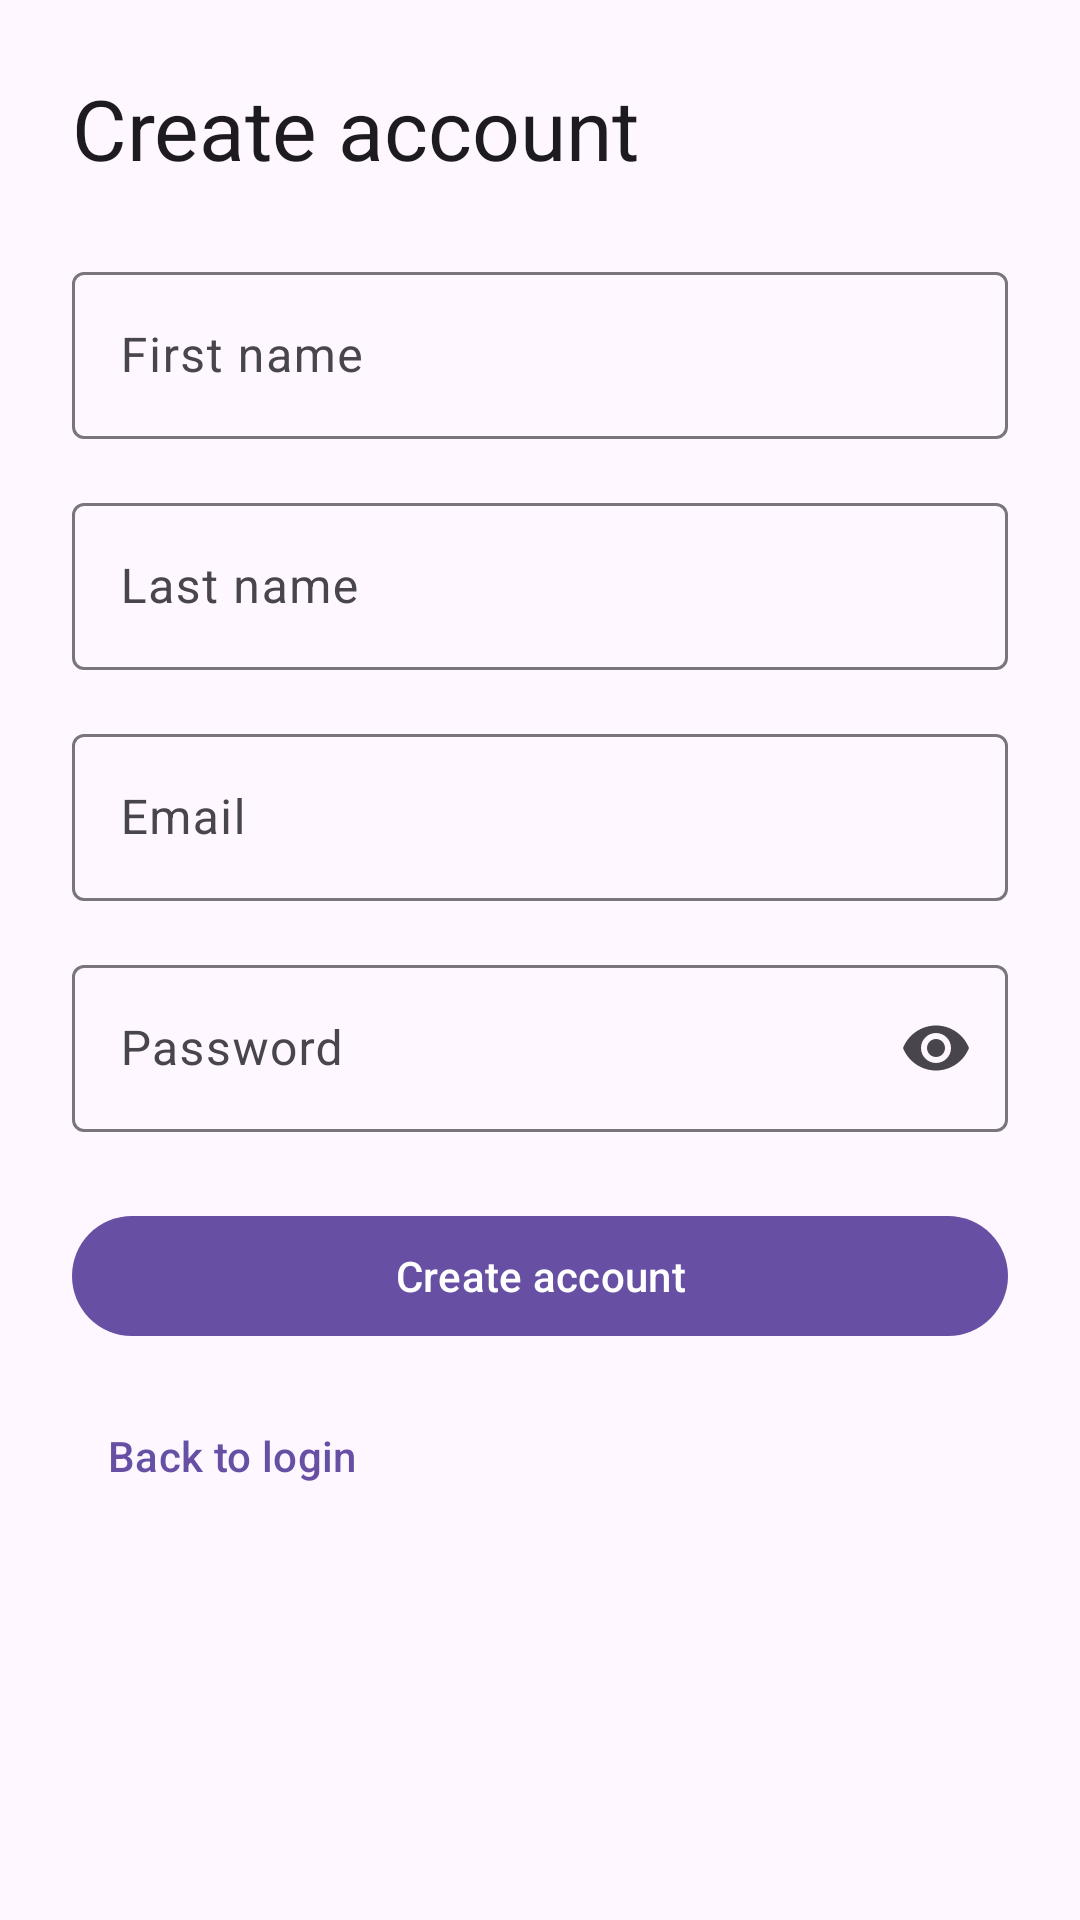

Android layout source for this screen:
<!-- AndroidManifest.xml: application theme Theme.Diet2 -->
<!-- res/layout/fragment_register.xml -->
<?xml version="1.0" encoding="utf-8"?>
<androidx.core.widget.NestedScrollView
    xmlns:android="http://schemas.android.com/apk/res/android"
    xmlns:app="http://schemas.android.com/apk/res-auto"
    android:layout_width="match_parent"
    android:layout_height="match_parent"
    android:fillViewport="true">

    <androidx.constraintlayout.widget.ConstraintLayout
        android:layout_width="match_parent"
        android:layout_height="match_parent"
        android:padding="24dp">

        <TextView
            android:id="@+id/txtTitle"
            android:layout_width="0dp"
            android:layout_height="wrap_content"
            android:text="@string/auth_register_title"
            android:textAppearance="@style/TextAppearance.Material3.HeadlineMedium"
            app:layout_constraintEnd_toEndOf="parent"
            app:layout_constraintStart_toStartOf="parent"
            app:layout_constraintTop_toTopOf="parent" />

        <com.google.android.material.textfield.TextInputLayout
            android:id="@+id/tilFirstName"
            style="@style/Widget.Material3.TextInputLayout.OutlinedBox"
            android:layout_width="0dp"
            android:layout_height="wrap_content"
            android:hint="@string/field_first_name"
            app:layout_constraintEnd_toEndOf="parent"
            app:layout_constraintStart_toStartOf="parent"
            app:layout_constraintTop_toBottomOf="@id/txtTitle"
            android:layout_marginTop="24dp">

            <com.google.android.material.textfield.TextInputEditText
                android:id="@+id/inputFirstName"
                android:layout_width="match_parent"
                android:layout_height="wrap_content"
                android:inputType="textPersonName" />

        </com.google.android.material.textfield.TextInputLayout>

        <com.google.android.material.textfield.TextInputLayout
            android:id="@+id/tilLastName"
            style="@style/Widget.Material3.TextInputLayout.OutlinedBox"
            android:layout_width="0dp"
            android:layout_height="wrap_content"
            android:hint="@string/field_last_name"
            app:layout_constraintEnd_toEndOf="parent"
            app:layout_constraintStart_toStartOf="parent"
            app:layout_constraintTop_toBottomOf="@id/tilFirstName"
            android:layout_marginTop="16dp">

            <com.google.android.material.textfield.TextInputEditText
                android:id="@+id/inputLastName"
                android:layout_width="match_parent"
                android:layout_height="wrap_content"
                android:inputType="textPersonName" />

        </com.google.android.material.textfield.TextInputLayout>

        <com.google.android.material.textfield.TextInputLayout
            android:id="@+id/tilEmail"
            style="@style/Widget.Material3.TextInputLayout.OutlinedBox"
            android:layout_width="0dp"
            android:layout_height="wrap_content"
            android:hint="@string/field_email"
            app:layout_constraintEnd_toEndOf="parent"
            app:layout_constraintStart_toStartOf="parent"
            app:layout_constraintTop_toBottomOf="@id/tilLastName"
            android:layout_marginTop="16dp">

            <com.google.android.material.textfield.TextInputEditText
                android:id="@+id/inputEmail"
                android:layout_width="match_parent"
                android:layout_height="wrap_content"
                android:inputType="textEmailAddress" />

        </com.google.android.material.textfield.TextInputLayout>

        <com.google.android.material.textfield.TextInputLayout
            android:id="@+id/tilPassword"
            style="@style/Widget.Material3.TextInputLayout.OutlinedBox"
            android:layout_width="0dp"
            android:layout_height="wrap_content"
            android:hint="@string/field_password"
            app:endIconMode="password_toggle"
            app:layout_constraintEnd_toEndOf="parent"
            app:layout_constraintStart_toStartOf="parent"
            app:layout_constraintTop_toBottomOf="@id/tilEmail"
            android:layout_marginTop="16dp">

            <com.google.android.material.textfield.TextInputEditText
                android:id="@+id/inputPassword"
                android:layout_width="match_parent"
                android:layout_height="wrap_content"
                android:inputType="textPassword" />

        </com.google.android.material.textfield.TextInputLayout>

        <com.google.android.material.button.MaterialButton
            android:id="@+id/btnCreateAccount"
            android:layout_width="0dp"
            android:layout_height="wrap_content"
            android:text="@string/auth_register_action"
            app:layout_constraintEnd_toEndOf="parent"
            app:layout_constraintStart_toStartOf="parent"
            app:layout_constraintTop_toBottomOf="@id/tilPassword"
            android:layout_marginTop="24dp" />

        <com.google.android.material.button.MaterialButton
            android:id="@+id/btnBackToLogin"
            style="@style/Widget.Material3.Button.TextButton"
            android:layout_width="wrap_content"
            android:layout_height="wrap_content"
            android:text="@string/auth_back_to_login"
            app:layout_constraintStart_toStartOf="parent"
            app:layout_constraintTop_toBottomOf="@id/btnCreateAccount"
            android:layout_marginTop="12dp" />

    </androidx.constraintlayout.widget.ConstraintLayout>

</androidx.core.widget.NestedScrollView>
<!-- resources referenced by this layout -->
<resources>
  <string name="auth_back_to_login">Back to login</string>
  <string name="auth_register_action">Create account</string>
  <string name="auth_register_title">Create account</string>
  <string name="field_email">Email</string>
  <string name="field_first_name">First name</string>
  <string name="field_last_name">Last name</string>
  <string name="field_password">Password</string>
  <style name="Theme.Diet2" parent="Theme.Material3.DayNight.NoActionBar">
          
          <item name="colorPrimary">@color/md_theme_light_primary</item>
          <item name="colorOnPrimary">@color/md_theme_light_onPrimary</item>
          <item name="colorSurface">@color/md_theme_light_surface</item>
          <item name="colorOnSurface">@color/md_theme_light_onSurface</item>
      </style>
  <color name="md_theme_light_primary">#6750A4</color>
  <color name="md_theme_light_onPrimary">#FFFFFF</color>
  <color name="md_theme_light_surface">#FFFBFE</color>
  <color name="md_theme_light_onSurface">#1C1B1F</color>
</resources>
